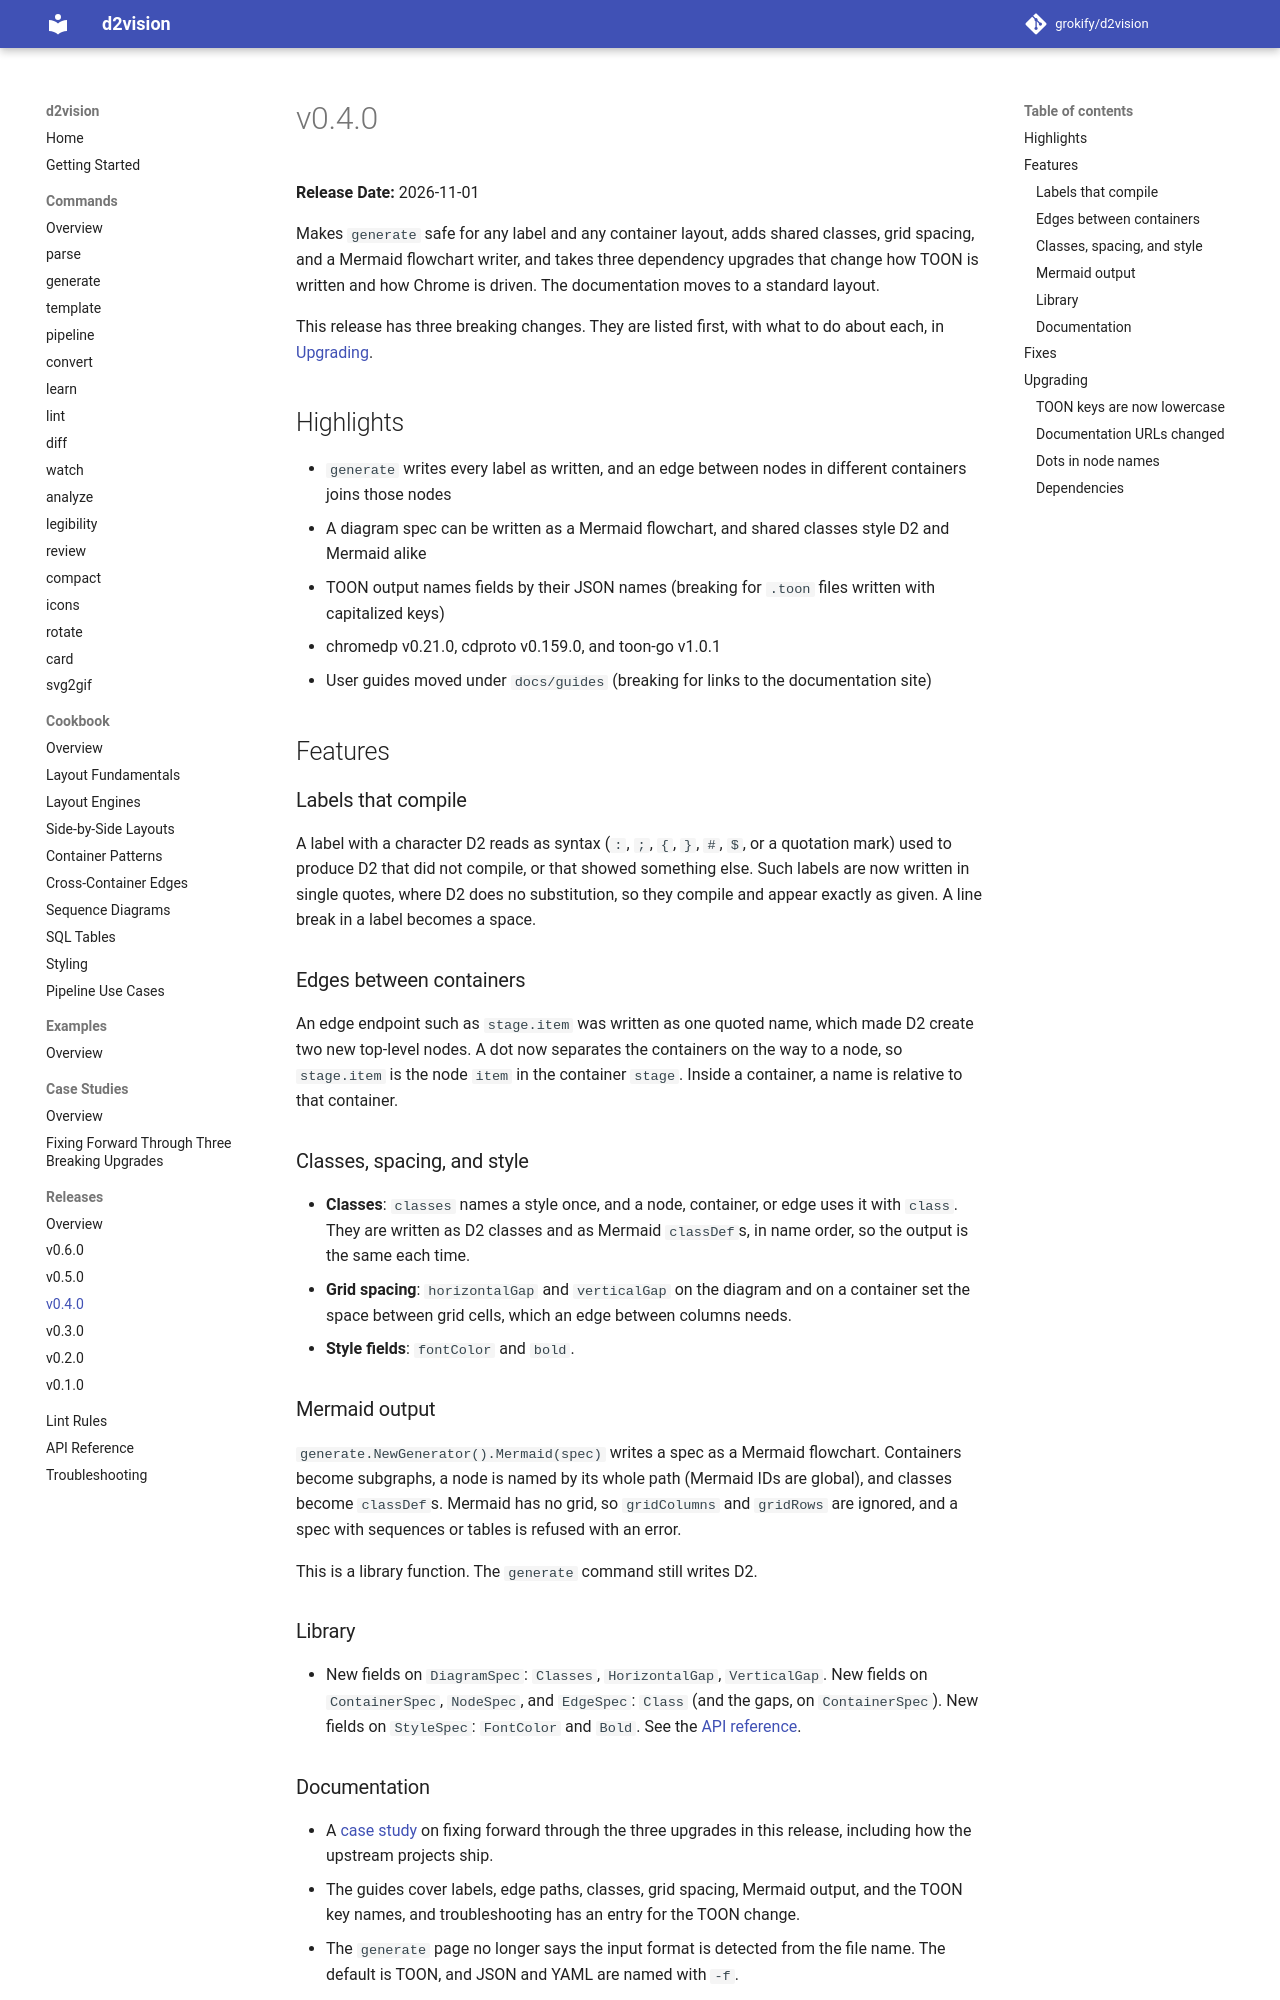

repository: grokify/d2vision · page: releases/v0.4.0/index.html · generator: mkdocs

# v0.4.0

**Release Date:** 2026-11-01

Makes `generate` safe for any label and any container layout, adds shared
classes, grid spacing, and a Mermaid flowchart writer, and takes three
dependency upgrades that change how TOON is written and how Chrome is driven.
The documentation moves to a standard layout.

This release has three breaking changes. They are listed first, with what to do
about each, in [Upgrading](#upgrading).

## Highlights

- `generate` writes every label as written, and an edge between nodes in different containers joins those nodes
- A diagram spec can be written as a Mermaid flowchart, and shared classes style D2 and Mermaid alike
- TOON output names fields by their JSON names (breaking for `.toon` files written with capitalized keys)
- chromedp v0.21.0, cdproto v0.159.0, and toon-go v1.0.1
- User guides moved under `docs/guides` (breaking for links to the documentation site)

## Features

### Labels that compile

A label with a character D2 reads as syntax (`:`, `;`, `{`, `}`, `#`, `$`, or a
quotation mark) used to produce D2 that did not compile, or that showed
something else. Such labels are now written in single quotes, where D2 does no
substitution, so they compile and appear exactly as given. A line break in a
label becomes a space.

### Edges between containers

An edge endpoint such as `stage.item` was written as one quoted name, which made
D2 create two new top-level nodes. A dot now separates the containers on the way
to a node, so `stage.item` is the node `item` in the container `stage`. Inside a
container, a name is relative to that container.

### Classes, spacing, and style

- **Classes**: `classes` names a style once, and a node, container, or edge uses it with `class`. They are written as D2 classes and as Mermaid `classDef`s, in name order, so the output is the same each time.
- **Grid spacing**: `horizontalGap` and `verticalGap` on the diagram and on a container set the space between grid cells, which an edge between columns needs.
- **Style fields**: `fontColor` and `bold`.

### Mermaid output

`generate.NewGenerator().Mermaid(spec)` writes a spec as a Mermaid flowchart.
Containers become subgraphs, a node is named by its whole path (Mermaid IDs are
global), and classes become `classDef`s. Mermaid has no grid, so `gridColumns`
and `gridRows` are ignored, and a spec with sequences or tables is refused with
an error.

This is a library function. The `generate` command still writes D2.

### Library

- New fields on `DiagramSpec`: `Classes`, `HorizontalGap`, `VerticalGap`. New fields on `ContainerSpec`, `NodeSpec`, and `EdgeSpec`: `Class` (and the gaps, on `ContainerSpec`). New fields on `StyleSpec`: `FontColor` and `Bold`. See the [API reference](../guides/api-reference.md).
